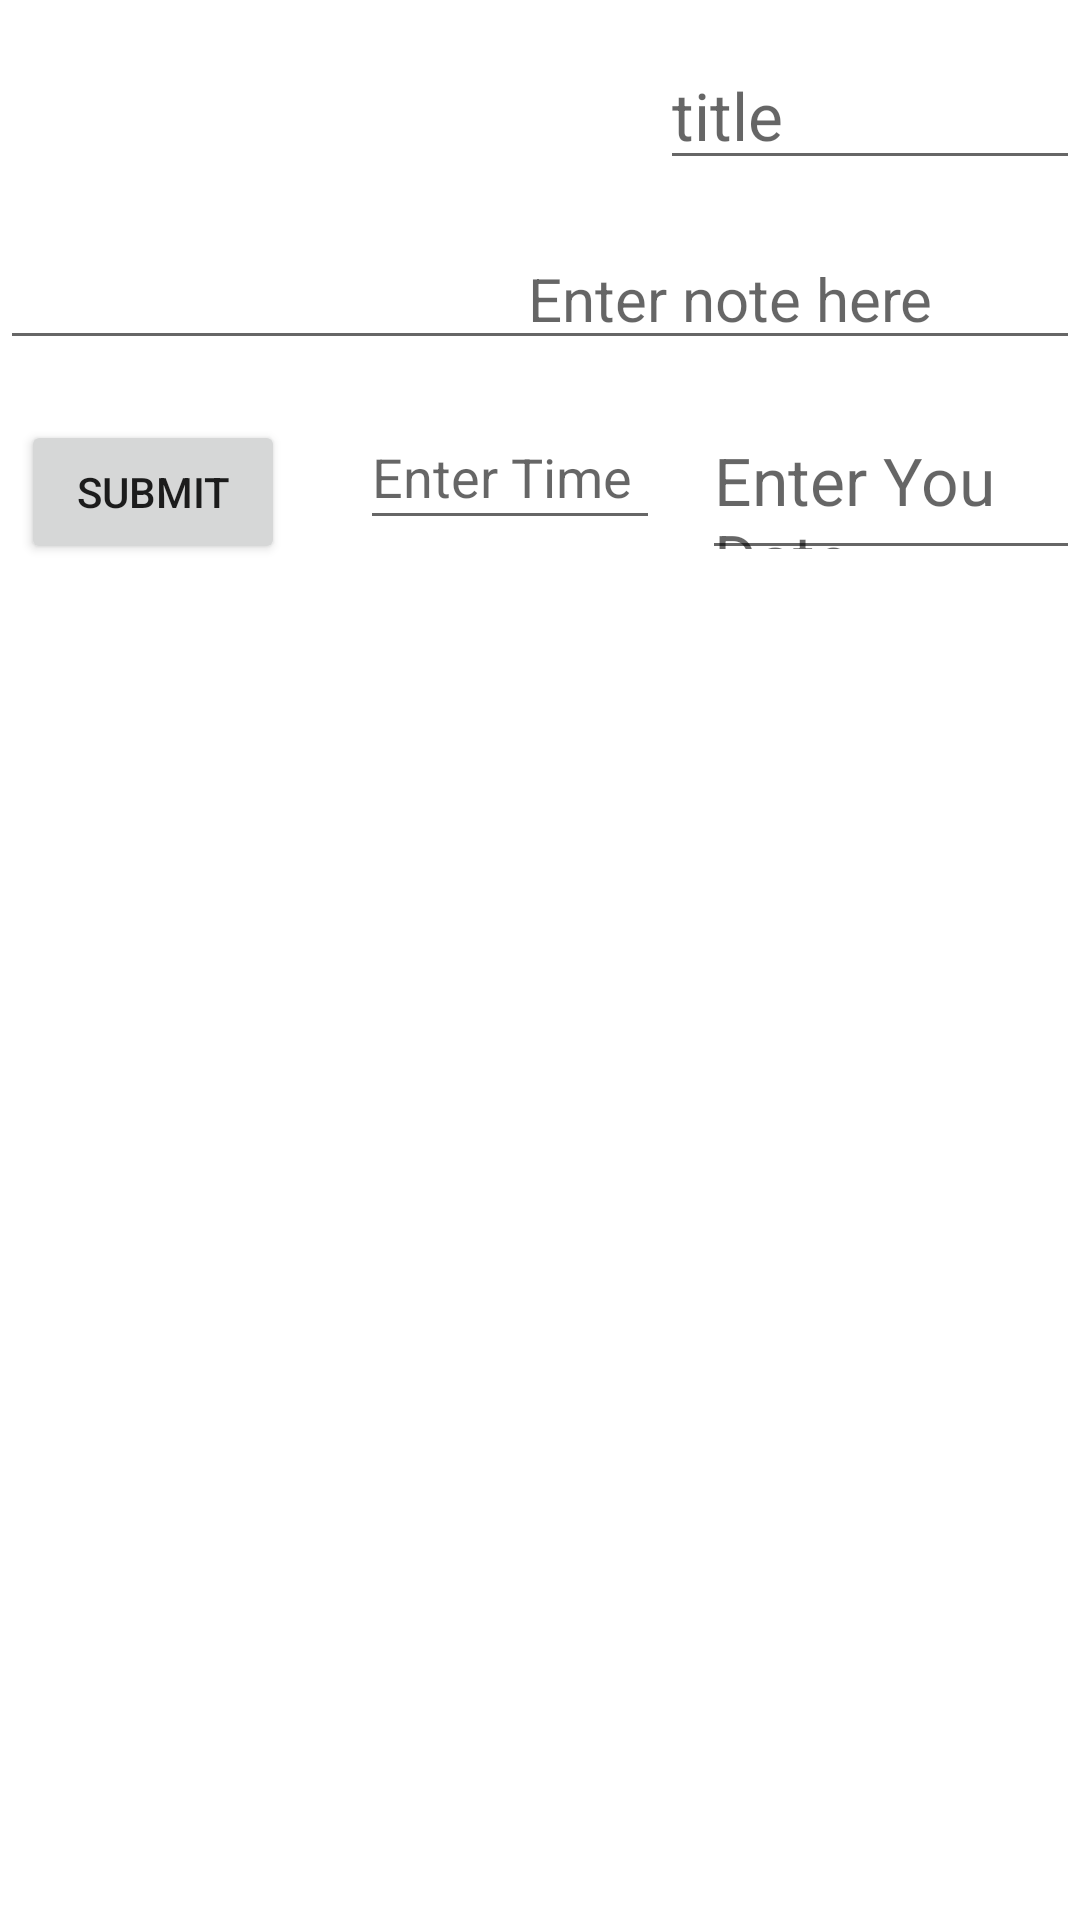

Write the Android layout XML for this screen, with the resource values it uses.
<!-- AndroidManifest.xml: application theme Theme.NotesAppRoomDataBase -->
<!-- res/layout/activity_add_note.xml -->
<?xml version="1.0" encoding="utf-8"?>
<androidx.constraintlayout.widget.ConstraintLayout xmlns:android="http://schemas.android.com/apk/res/android"
    xmlns:app="http://schemas.android.com/apk/res-auto"
    xmlns:tools="http://schemas.android.com/tools"
    android:layout_width="match_parent"
    android:layout_height="match_parent"
    tools:context=".AddNoteActivity">

    <RelativeLayout
        android:id="@+id/relativeLayout"
        android:layout_width="match_parent"
        android:layout_height="180dp"
        android:layout_marginTop="10dp"
        app:layout_constraintEnd_toEndOf="parent"
        app:layout_constraintStart_toStartOf="parent"
        app:layout_constraintTop_toTopOf="parent" >

        <EditText
            android:id="@+id/dateTake"
            android:layout_width="180dp"
            android:layout_height="wrap_content"
            android:layout_alignParentStart="true"
            android:layout_alignParentTop="true"
            android:layout_marginStart="234dp"
            android:layout_marginTop="127dp"
            android:hint="Enter You Date"
            android:textSize="22dp" />

        <EditText
            android:id="@+id/title1"
            android:layout_width="match_parent"
            android:layout_height="40dp"
            android:paddingTop="4dp"
            android:layout_marginStart="220dp"
            android:layout_marginTop="10dp"
            android:hint="title"
            android:textSize="22sp" />


        <EditText
            android:id="@+id/input"
            android:layout_width="match_parent"
            android:layout_height="60dp"
            android:layout_marginTop="50dp"
            android:layout_marginEnd="0dp"
            android:hint="@string/enter_note_here"
            android:paddingLeft="176dp"
            android:paddingTop="26dp"
            android:textSize="20sp"
            tools:ignore="MissingConstraints" />

        <EditText
            android:id="@+id/textTime"
            android:layout_width="100dp"
            android:layout_height="40dp"
            android:paddingTop="5dp"
            android:layout_marginLeft="120dp"
            android:layout_marginTop="130dp"
            android:hint="Enter Time"
            android:textSize="18dp" />

        <Button
            android:id="@+id/btnAddNote"
            android:layout_width="wrap_content"
            android:layout_height="wrap_content"
            android:layout_marginLeft="7dp"
            android:layout_marginTop="130dp"
            android:text="Submit"
            app:layout_constraintLeft_toLeftOf="parent"
            app:layout_constraintRight_toRightOf="parent"
            app:layout_constraintTop_toBottomOf="@id/input" />
    </RelativeLayout>

</androidx.constraintlayout.widget.ConstraintLayout>
<!-- resources referenced by this layout -->
<resources>
  <string name="enter_note_here">Enter note here</string>
  <style name="Theme.NotesAppRoomDataBase" parent="Theme.MaterialComponents.DayNight.DarkActionBar">
          
          <item name="colorPrimary">@color/purple_500</item>
          <item name="colorPrimaryVariant">@color/purple_700</item>
          <item name="colorOnPrimary">@color/white</item>
          
          <item name="colorSecondary">@color/teal_200</item>
          <item name="colorSecondaryVariant">@color/teal_700</item>
          <item name="colorOnSecondary">@color/black</item>
          
          <item name="android:statusBarColor" tools:targetApi="l">?attr/colorPrimaryVariant</item>
          
      </style>
  <!-- not gathered from this repository: default colours our renderer supplied (Android Studio template values) -->
  <color name="purple_500">#FF6200EE</color>
  <color name="purple_700">#FF3700B3</color>
  <color name="teal_200">#FF03DAC5</color>
  <color name="teal_700">#FF018786</color>
  <color name="black">#FF000000</color>
  <color name="white">#FFFFFFFF</color>
</resources>
